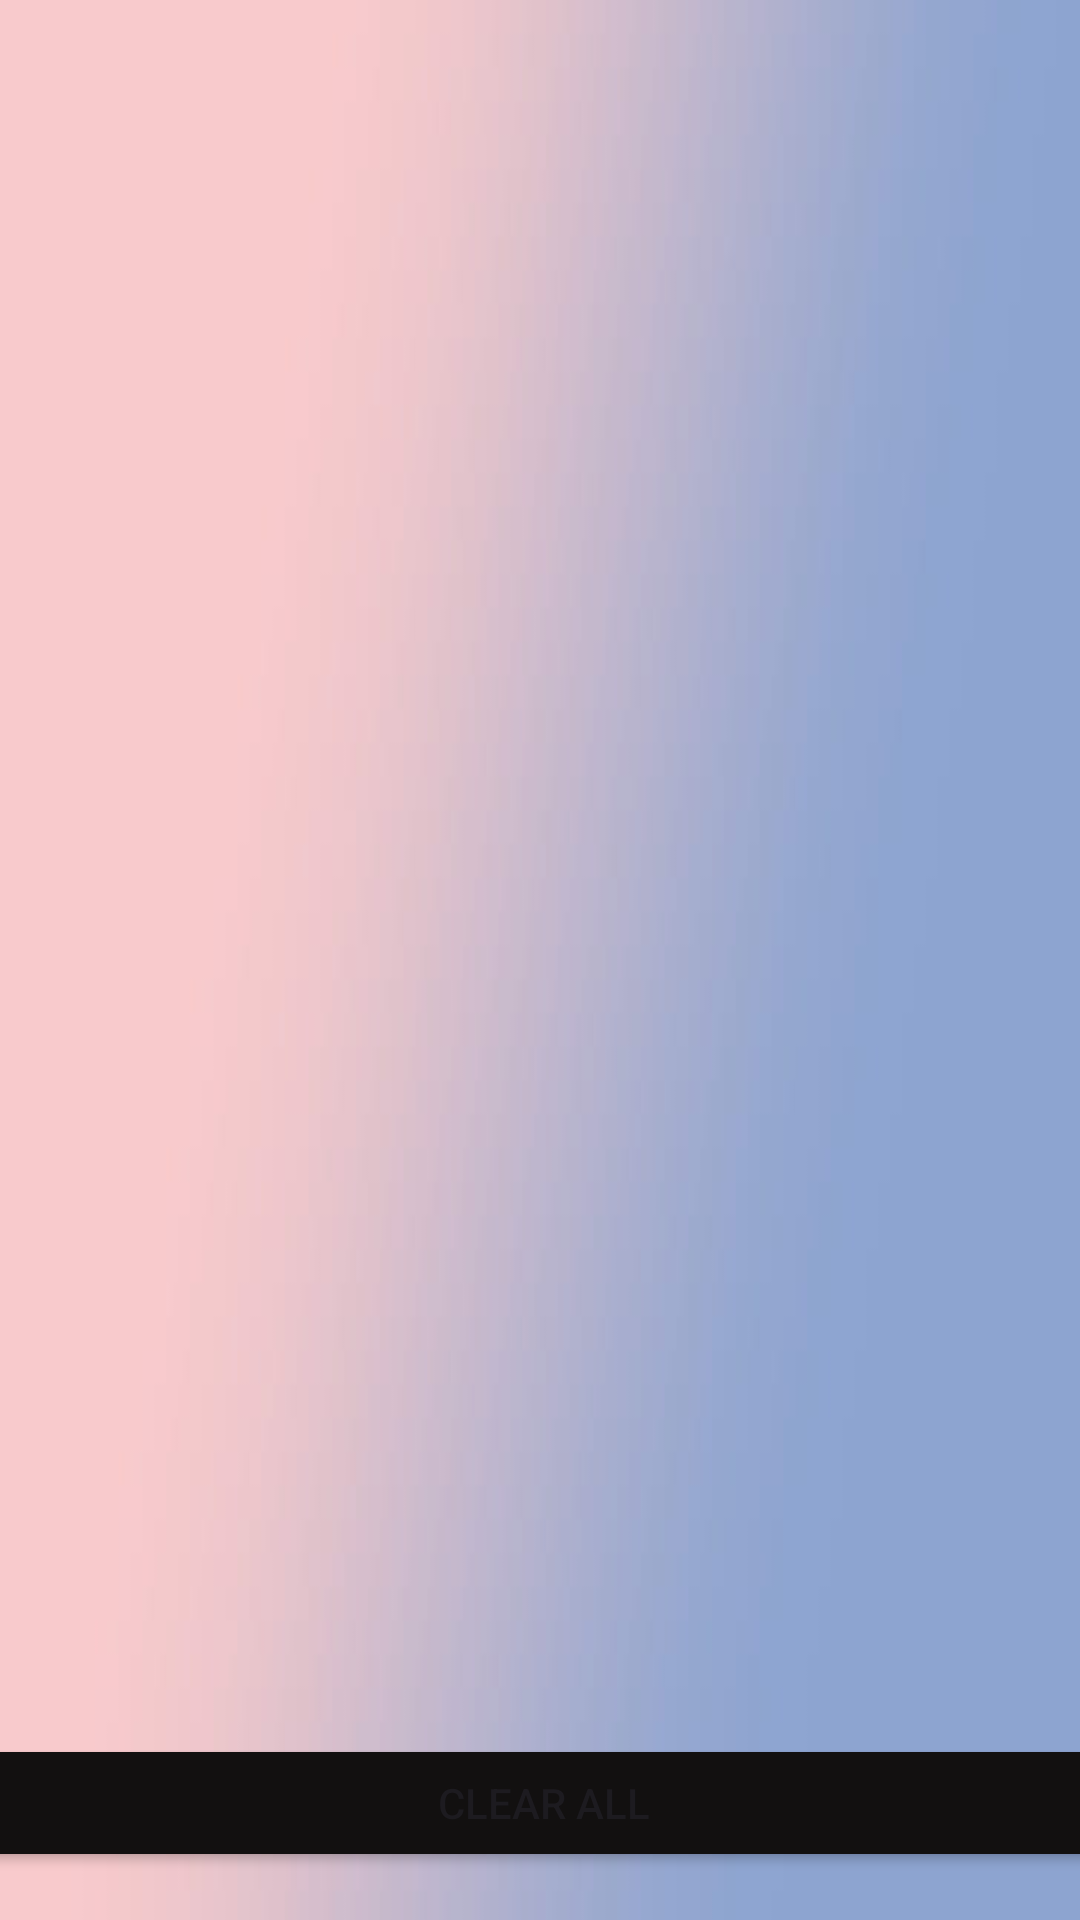

Layout XML and referenced resources for this Android screen:
<!-- AndroidManifest.xml: application theme Theme.CapstoneUpSchool -->
<!-- res/layout/fragment_favorite.xml -->
<?xml version="1.0" encoding="utf-8"?>
<androidx.constraintlayout.widget.ConstraintLayout xmlns:android="http://schemas.android.com/apk/res/android"
    xmlns:app="http://schemas.android.com/apk/res-auto"
    xmlns:tools="http://schemas.android.com/tools"
    android:layout_width="match_parent"
    android:layout_height="match_parent"
    android:background="@drawable/background">

    <androidx.recyclerview.widget.RecyclerView
        android:id="@+id/rv_fav_products"
        android:layout_width="410dp"
        android:layout_height="593dp"
        android:layout_marginBottom="4dp"
        android:padding="12dp"
        android:visibility="visible"
        app:layoutManager="androidx.recyclerview.widget.LinearLayoutManager"
        app:layout_constraintBottom_toTopOf="@+id/button3"
        app:layout_constraintEnd_toEndOf="parent"
        app:layout_constraintHorizontal_bias="1.0"
        app:layout_constraintStart_toStartOf="parent"
        app:layout_constraintTop_toTopOf="parent"
        tools:itemCount="6"
        tools:listitem="@layout/item_product" />

    <ImageView
        android:id="@+id/iv_empty"
        android:layout_width="100dp"
        android:layout_height="100dp"
        android:visibility="gone"
        app:layout_constraintBottom_toTopOf="@+id/tv_empty"
        app:layout_constraintEnd_toEndOf="parent"
        app:layout_constraintHorizontal_bias="0.5"
        app:layout_constraintStart_toStartOf="parent"
        app:layout_constraintTop_toTopOf="parent"
        app:layout_constraintVertical_chainStyle="packed"
        app:srcCompat="@drawable/ic_empty" />

    <TextView
        android:id="@+id/tv_empty"
        android:layout_width="wrap_content"
        android:layout_height="wrap_content"
        android:layout_marginTop="24dp"
        android:textSize="20sp"
        android:visibility="gone"
        app:layout_constraintBottom_toBottomOf="parent"
        app:layout_constraintEnd_toEndOf="parent"
        app:layout_constraintHorizontal_bias="0.5"
        app:layout_constraintStart_toStartOf="parent"
        app:layout_constraintTop_toBottomOf="@+id/iv_empty" />

    <ProgressBar
        android:id="@+id/progressBar"
        style="?android:attr/progressBarStyle"
        android:layout_width="0dp"
        android:layout_height="wrap_content"
        android:layout_marginStart="180dp"
        android:layout_marginEnd="180dp"
        android:visibility="gone"
        app:layout_constraintBottom_toBottomOf="parent"
        app:layout_constraintEnd_toEndOf="parent"
        app:layout_constraintStart_toStartOf="parent"
        app:layout_constraintTop_toTopOf="parent" />

    <Button
        android:id="@+id/button3"
        android:layout_width="390dp"
        android:layout_height="46dp"
        android:layout_marginBottom="16dp"
        android:backgroundTint="@color/black"
        android:text="Clear All"
        app:layout_constraintBottom_toBottomOf="parent"
        app:layout_constraintEnd_toEndOf="parent"
        app:layout_constraintHorizontal_bias="0.476"
        app:layout_constraintStart_toStartOf="parent" />

</androidx.constraintlayout.widget.ConstraintLayout>
<!-- res/layout/item_product.xml (included above) -->
<?xml version="1.0" encoding="utf-8"?>
<androidx.cardview.widget.CardView xmlns:android="http://schemas.android.com/apk/res/android"
    xmlns:app="http://schemas.android.com/apk/res-auto"
    xmlns:tools="http://schemas.android.com/tools"
    android:layout_width="match_parent"
    android:layout_height="wrap_content"
    android:layout_margin="12dp"
    app:cardCornerRadius="12dp"
    app:cardElevation="8dp"
    app:contentPadding="16dp"

    app:layout_constraintBottom_toBottomOf="parent"
    app:layout_constraintEnd_toEndOf="parent"
    app:layout_constraintStart_toStartOf="parent"
    app:layout_constraintTop_toTopOf="parent">

    <androidx.constraintlayout.widget.ConstraintLayout
        android:layout_width="match_parent"
        android:layout_height="wrap_content">

        <ImageView
            android:id="@+id/iv_product"
            android:layout_width="0dp"
            android:layout_height="wrap_content"
            app:layout_constraintBottom_toTopOf="@+id/tv_title"
            app:layout_constraintEnd_toEndOf="parent"
            app:layout_constraintHorizontal_bias="0.5"
            app:layout_constraintStart_toStartOf="parent"
            app:layout_constraintTop_toTopOf="parent"
            app:layout_constraintVertical_chainStyle="packed"
            tools:srcCompat="@tools:sample/avatars" />

        <TextView
            android:id="@+id/tv_title"
            android:layout_width="0dp"
            android:layout_height="wrap_content"
            android:layout_marginTop="16dp"
            android:ellipsize="end"
            android:gravity="center"
            android:lines="1"
            android:maxLines="1"
            android:text="TextView"
            android:textSize="14sp"
            android:textStyle="bold"
            app:layout_constraintBottom_toTopOf="@+id/tv_sale_pricee"
            app:layout_constraintEnd_toEndOf="parent"
            app:layout_constraintHorizontal_bias="0.5"
            app:layout_constraintStart_toStartOf="parent"
            app:layout_constraintTop_toBottomOf="@+id/iv_product" />

        <TextView
            android:id="@+id/tv_price"
            android:layout_width="0dp"
            android:layout_height="wrap_content"
            android:lines="1"
            android:maxLines="1"
            android:text="TextView"
            android:textAlignment="center"
            android:textSize="16sp"
            app:layout_constraintBottom_toBottomOf="parent"
            app:layout_constraintEnd_toEndOf="parent"
            app:layout_constraintHorizontal_bias="0.5"
            app:layout_constraintStart_toEndOf="@+id/tv_sale_pricee"
            app:layout_constraintTop_toBottomOf="@+id/tv_title" />

        <ImageView
            android:id="@+id/iv_favorite"
            android:layout_width="wrap_content"
            android:layout_height="wrap_content"
            android:layout_marginTop="8dp"
            android:layout_marginEnd="8dp"
            app:layout_constraintEnd_toEndOf="parent"
            app:layout_constraintTop_toTopOf="parent"
            app:srcCompat="@drawable/ic_fav_unselected" />

        <TextView
            android:id="@+id/tv_sale_pricee"
            android:layout_width="0dp"
            android:layout_height="wrap_content"
            android:layout_marginBottom="2dp"
            android:text="TextView"
            android:textAlignment="center"
            android:textColor="#EA1212"
            android:textStyle="bold|italic"
            app:layout_constraintBottom_toBottomOf="parent"
            app:layout_constraintEnd_toStartOf="@+id/tv_price"
            app:layout_constraintHorizontal_bias="0.5"
            app:layout_constraintHorizontal_chainStyle="packed"
            app:layout_constraintStart_toStartOf="parent"
            app:layout_constraintTop_toBottomOf="@+id/tv_title" />

        <RatingBar
            android:id="@+id/ratingBar"
            style="@android:style/Widget.Material.RatingBar.Small"
            android:layout_width="wrap_content"
            android:layout_height="wrap_content"
            android:isIndicator="true"
            android:numStars="5"
            android:stepSize="0.5"
            app:layout_constraintBottom_toTopOf="@+id/tv_title"
            app:layout_constraintEnd_toEndOf="parent"
            app:layout_constraintStart_toStartOf="parent"
            app:layout_constraintTop_toBottomOf="@+id/iv_product" />
    </androidx.constraintlayout.widget.ConstraintLayout>


</androidx.cardview.widget.CardView>
<!-- resources referenced by this layout -->
<resources>
  <color name="black">#121010</color>
  <!-- drawable background: png bitmap (drawable, 18737 bytes) -->
  <style name="Theme.CapstoneUpSchool" parent="Base.Theme.CapstoneUpSchool" />
  <style name="Base.Theme.CapstoneUpSchool" parent="Theme.Material3.DayNight.NoActionBar">
          
          
          <item name="android:statusBarColor">@color/black</item>
      </style>
</resources>
